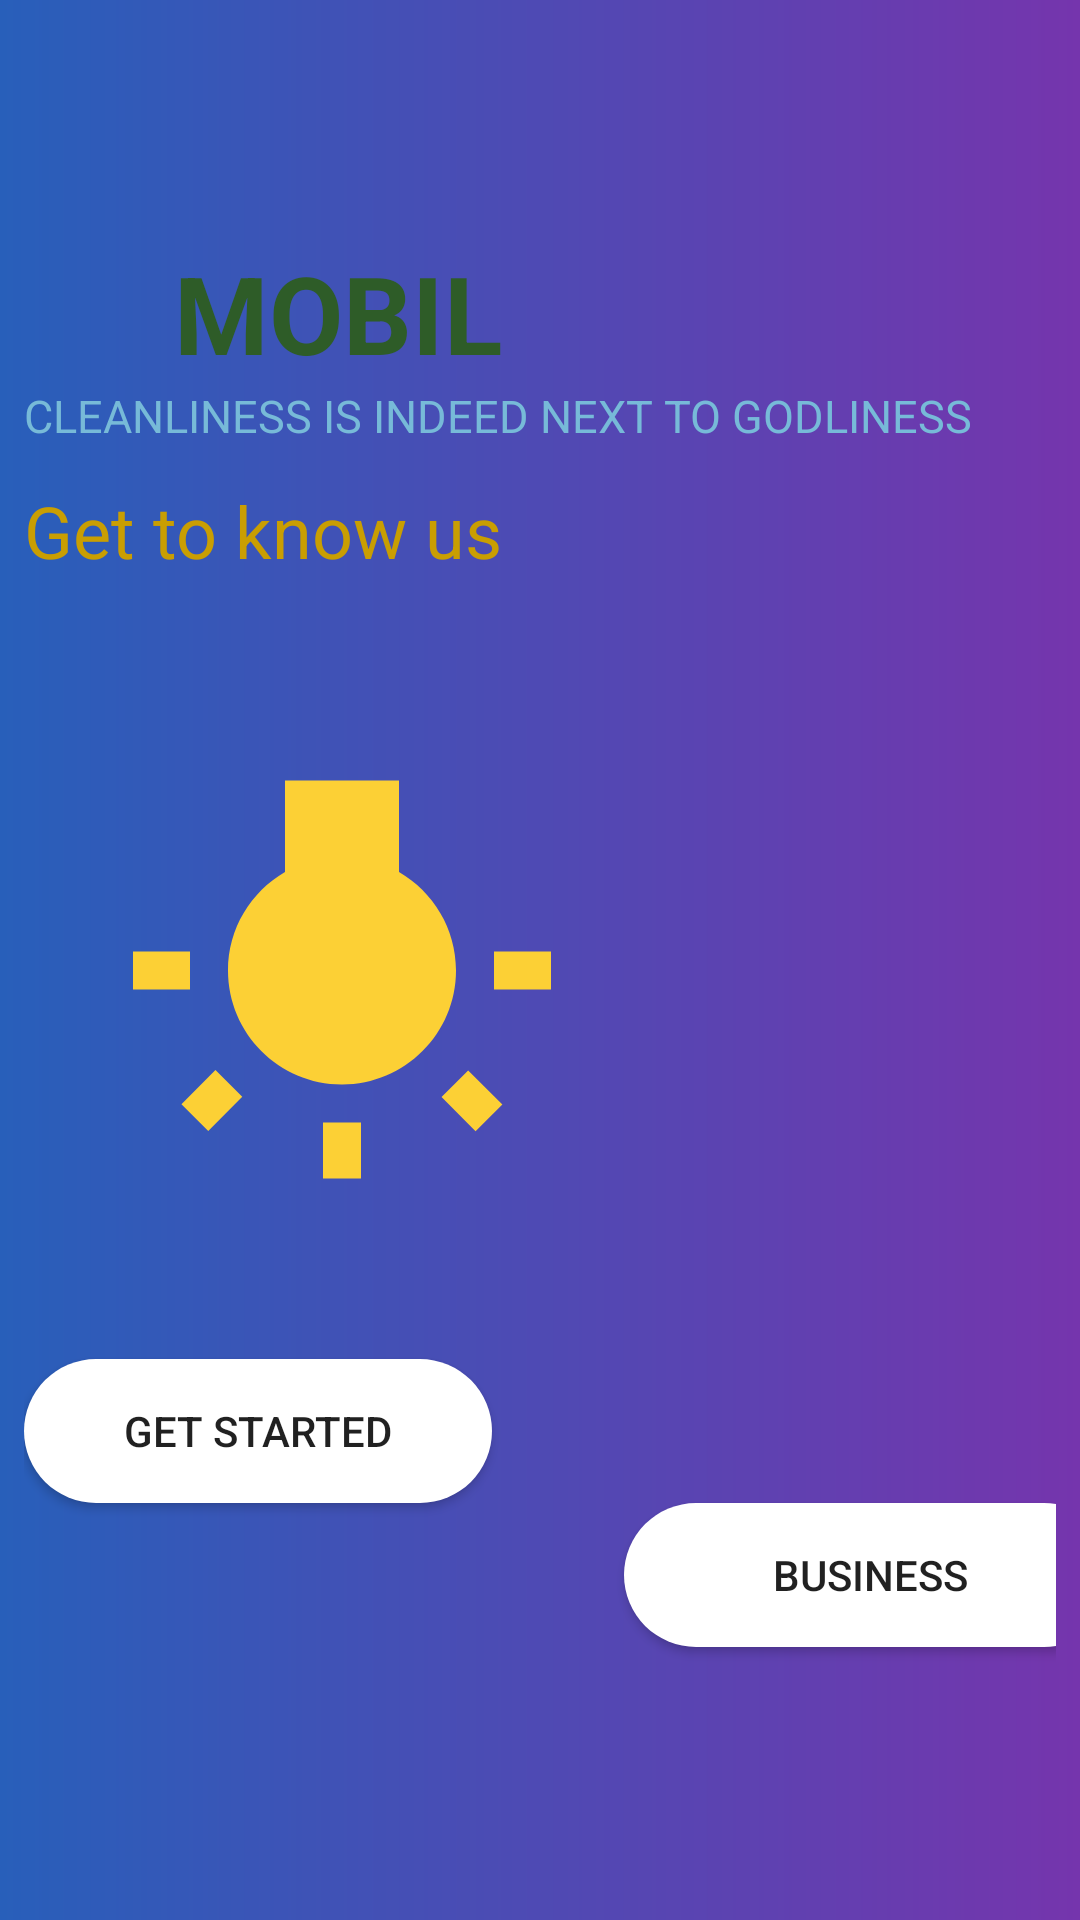

This screen was rendered from an Android layout file. Write that file and the resources it references.
<!-- AndroidManifest.xml: application theme AppTheme -->
<!-- res/layout/activity_main.xml -->
<?xml version="1.0" encoding="utf-8"?>
<androidx.constraintlayout.widget.ConstraintLayout xmlns:android="http://schemas.android.com/apk/res/android"
    xmlns:app="http://schemas.android.com/apk/res-auto"
    xmlns:tools="http://schemas.android.com/tools"
    android:layout_width="match_parent"
    android:layout_height="match_parent"
    android:background="@drawable/layout_backgroung"
    android:orientation="vertical"
    tools:context=".MainActivity">

    <LinearLayout
        android:id="@+id/animText"
        android:layout_width="wrap_content"
        android:layout_height="wrap_content"
        android:layout_marginEnd="8dp"
        android:layout_marginStart="8dp"
        android:layout_marginTop="140dp"
        android:elevation="6dp"
        android:gravity="center"
        android:orientation="vertical"
        app:layout_constraintEnd_toEndOf="parent"
        app:layout_constraintStart_toStartOf="parent"
        app:layout_constraintTop_toTopOf="parent">

        
        
        
        

    </LinearLayout>

    <LinearLayout
        android:id="@+id/explore"
        android:layout_width="match_parent"
        android:layout_height="568dp"
        android:layout_gravity="center"
        android:layout_marginStart="8dp"
        android:layout_marginTop="30dp"
        android:layout_marginEnd="8dp"
        android:elevation="6dp"
        android:orientation="vertical"
        app:layout_constraintEnd_toEndOf="parent"
        app:layout_constraintHorizontal_bias="0.726"
        app:layout_constraintStart_toStartOf="parent"
        app:layout_constraintTop_toTopOf="parent">

        <TextView
            android:layout_width="match_parent"
            android:layout_height="wrap_content"
            android:layout_marginTop="50dp"
            android:text="MOBIL"
            android:layout_marginLeft="50dp"
            android:textColor="#2E5C28"
            android:textSize="36sp"
            android:textStyle="bold" />
        <TextView
            android:layout_width="wrap_content"
            android:layout_height="wrap_content"
            android:layout_marginBottom="12dp"
            android:text="Cleanliness is indeed next to godliness"
            android:textAllCaps="true"
            android:textColor="#77BAD8"
            android:textSize="15sp" />

        <TextView
            android:layout_width="wrap_content"
            android:layout_height="wrap_content"
            android:layout_marginBottom="12dp"
            android:text="Get to know us"
            android:textColor="#C99E02"
            android:textSize="24sp" />


        <TextView
            android:layout_width="wrap_content"
            android:layout_height="wrap_content"
            android:layout_marginTop="12dp"
            android:paddingLeft="12dp"
            android:paddingBottom="12dp"
            android:text=""
            android:textColor="#FF9800"
            android:textSize="16sp" />

        <ImageView
            android:id="@+id/text"
            android:layout_width="152dp"
            android:layout_height="152dp"
            android:layout_marginLeft="30dp"
            android:background="@drawable/ic_incandescent_24dp" />

        <TextView
            android:id="@+id/textView2"
            android:layout_width="match_parent"
            android:layout_height="wrap_content"
            android:layout_below="@id/text"
            android:layout_marginBottom="30dp"
            android:gravity="center"
            android:text=""
            android:textColor="#0B2D35"
            android:textSize="15sp" />


        <Button
            android:id="@+id/button"
            android:layout_width="156dp"
            android:layout_height="wrap_content"
            android:layout_below="@id/textView2"
            android:background="@drawable/corner"
            android:gravity="center"
            android:text="GET STARTED" />

        <Button
            android:id="@+id/business"
            android:layout_width="164dp"
            android:layout_height="wrap_content"
            android:layout_marginLeft="200dp"
            android:background="@drawable/corner"
            android:text="Business" />

    </LinearLayout>


    <ImageView
        android:id="@+id/image"
        android:layout_width="match_parent"
        android:layout_height="match_parent"
        android:layout_marginEnd="8dp"
        android:layout_marginStart="8dp"
        android:scaleType="centerCrop"
        app:layout_constraintEnd_toEndOf="parent"
        app:layout_constraintHorizontal_bias="0.923"
        app:layout_constraintStart_toStartOf="parent"
        app:layout_constraintTop_toTopOf="parent" />




















</androidx.constraintlayout.widget.ConstraintLayout>
<!-- resources referenced by this layout -->
<resources>
  <!-- drawable corner (drawable) -->
  <?xml version="1.0" encoding="utf-8"?>
  <shape xmlns:android="http://schemas.android.com/apk/res/android">
  
      <corners android:bottomRightRadius="30dp"
          android:bottomLeftRadius="30dp"
          android:topRightRadius="30dp"
          android:topLeftRadius="30dp"/>
      <gradient
          android:startColor="#ffff"
          android:endColor="#ffff"/>
  </shape>
  <!-- drawable ic_incandescent_24dp (drawable) -->
  <?xml version="1.0" encoding="utf-8"?>
  <vector android:height="24dp" android:tint="#FCD035"
      android:viewportHeight="24.0" android:viewportWidth="24.0"
      android:width="24dp" xmlns:android="http://schemas.android.com/apk/res/android">
      <path android:fillColor="#FF000000" android:pathData="M3.55,18.54l1.41,1.41 1.79,-1.8 -1.41,-1.41 -1.79,1.8zM11,22.45h2L13,19.5h-2v2.95zM4,10.5L1,10.5v2h3v-2zM15,6.31L15,1.5L9,1.5v4.81C7.21,7.35 6,9.28 6,11.5c0,3.31 2.69,6 6,6s6,-2.69 6,-6c0,-2.22 -1.21,-4.15 -3,-5.19zM20,10.5v2h3v-2h-3zM17.24,18.16l1.79,1.8 1.41,-1.41 -1.8,-1.79 -1.4,1.4z"/>
  </vector>
  <!-- drawable layout_backgroung (drawable) -->
  <?xml version="1.0" encoding="utf-8"?>
  <shape xmlns:android="http://schemas.android.com/apk/res/android"
      android:viewportHeight="500"
      android:viewportWidth="700"
      android:width="600dp">
  
      <gradient android:angle="0"
          android:startColor="#285FBA"
          android:endColor="#7535AD"/>
  
  </shape>
  
  
  
  
  
  
  
  
  
  
  
  
  
  
  
  
  
  
  
  <style name="AppTheme" parent="Theme.AppCompat.Light.DarkActionBar">
          
          <item name="colorPrimary" />
          <item name="colorPrimaryDark">@color/colorPrimaryDark</item>
          <item name="colorAccent">@color/colorAccent</item>
  
      </style>
  <color name="colorPrimaryDark">#003399</color>
  <color name="colorAccent">#D81B60</color>
</resources>
